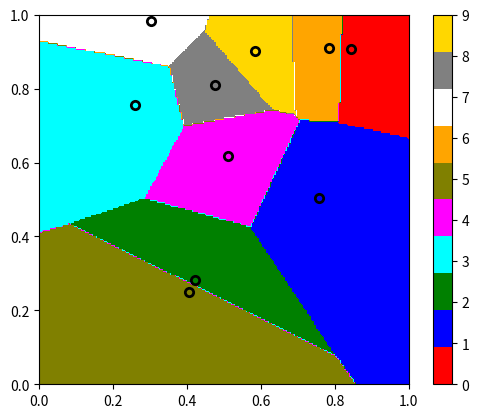

Python code for this plot:
#!/usr/bin/python3


#===============================================
# Make a 2d voronoi tesselation using a quadtree
# for neighbour search.
# Every point in space is assigned to the
# particle that it is closest to.
# Find particle by quadtree neighboursearch
#===============================================


import random as r
import numpy as np
from matplotlib import pyplot as plt
from matplotlib import colors


#--------------------------
# particle data
#--------------------------
npart = 10
r.seed(0)
xpart=[r.random() for i in range(npart)]
ypart=[r.random() for i in range(npart)]
idpart=[i for i in range(npart)]
cpart=[0 for i in range(npart)]


#--------------------------
# Refinement data
#--------------------------
# particle refinement threshold
ref_thresh = 1
# max refinement level: smallest cell size=1/2^levelmax
levelmax = 1

# just a reminder where this comes in
ndim = 2



#--------------------------
# cell data
#--------------------------
cells = [ [] for i in range(levelmax+1) ]
for i in range(levelmax+1):
    cells[i] = [None for j in range(2**(ndim*i))]



# colored background
npix = 200
background = np.zeros((npix, npix))





#=========================================
class Node:
#=========================================

    totcells = 0

    #=============================================
    def __init__(self, x, y, parent, level):
    #=============================================
        self.parent = parent
        self.children = [None for i in range(4)]
        self.nchildren = 0
        self.x = x
        self.y = y
        self.level = level
        self.nparts = 0
        self.idpart = []

        Node.totcells += 1
        self.id = Node.totcells
        return

    #==============================
    def add_part(self, idp):
    #==============================
        self.nparts += 1
        self.idpart.append(idp)
        return


    #==============================
    def refine(self):
    #==============================

        # create new children
        for j in range(2):
            for i in range(2):
                ind=i+2*j
                newx = self.x + (-1)**i*(0.5)**(self.level+ndim)
                newy = self.y + (-1)**j*(0.5)**(self.level+ndim)
                self.children[ind] = Node(newx, newy, self, self.level+1)

                ind2 = int(newx*2**(self.level+1)) + 2**(self.level+1)*int(newy*2**(self.level+1))
                cells[self.level+1][ind2] = self.children[ind]

        # Sort out particles
        for p in range(self.nparts):
            i=0
            j=0
            if xpart[self.idpart[p]] < self.x:
                i = 1
            if ypart[self.idpart[p]] < self.y:
                j = 1

            ind = i + 2*j
            self.children[ind].add_part(self.idpart[p])
            cpart[self.idpart[p]] = self.children[ind].id

        # refine children, even the ones with 0 particles
        if self.level < levelmax-1:
            for c in self.children:
                c.refine()




#=======================
def build_tree():
#=======================
    root = Node(0.5, 0.5, None, 0)
    root.nparts = npart
    root.idpart = idpart
    root.refine()
    
    return root



#==============================================
def find_nearest_neighbour(x,y,level=levelmax):
#==============================================

    # levelmax is default to search; start with leaves.
    # If no result found, try again with parent.

    minind = -1
    mindist = 2.0

    #---------------------------
    def check_cell(cell):
    #---------------------------
        nonlocal minind, mindist
        if cell.nparts > 0:
            for p in cell.idpart:
                dist = (xpart[p]-x)**2+(ypart[p]-y)**2
                if dist < mindist:
                    mindist = dist
                    minind = p


    # find elligible neighbours; max is 8
    # assume NO periodic boundaries

    i = int(x*2**level)
    j = int(y*2**level)

    def ind(i,j):
        return i+2**level*j

    check_cell(cells[level][ind(i,j)])

    if i > 0:
        check_cell(cells[level][ind(i-1,j)])
    if i < 2**level-1:
        check_cell(cells[level][ind(i+1,j)])
    if j > 0:
        check_cell(cells[level][ind(i,j-1)])
    if j < 2**level-1:
        check_cell(cells[level][ind(i,j+1)])

    if i > 0 and j > 0:
        check_cell(cells[level][ind(i-1, j-1)])
    if i > 0 and j < 2**level-1:
        check_cell(cells[level][ind(i-1, j+1)])
    if i < 2**level-1 and j > 0:
        check_cell(cells[level][ind(i+1,j-1)])
    if i < 2**level-1 and j < 2**level-1:
        check_cell(cells[level][ind(i+1,j+1)])
    

    
    if minind < 0:
        if level > 1:
            return find_nearest_neighbour(x,y,level=level-1)
        else:
            print("Error: no candidate found?")
            return 0
    else:
        return minind



#===================
def main():
#===================

    root = build_tree()
    cells[0][0] = root

    # compute background colours
    dx = 1.0/npix
    for i in range(npix):
        for j in range(npix):
            # remember: imshow takex matrix (rows x columns)
            background[j,i] = find_nearest_neighbour(i*dx, j*dx)



    # Plot stuff
    fig = plt.figure()
    ax = fig.add_subplot(111,aspect='equal')
    colorlist=['red', 'blue','green','cyan', 'magenta','olive','orange', 'white', 'gray', 'gold']
    mycmap = colors.ListedColormap(colorlist[:npart])
    im = ax.imshow(background, cmap=mycmap, origin='lower', extent=[0,1,0,1])
    plt.colorbar(im)

    for p in range(npart):
        i = idpart[p]
        ax.scatter(xpart[p],ypart[p],c=colorlist[i], lw=2, edgecolor='black')
    plt.show()






#==================================
if __name__ == "__main__":
#==================================
    main()



